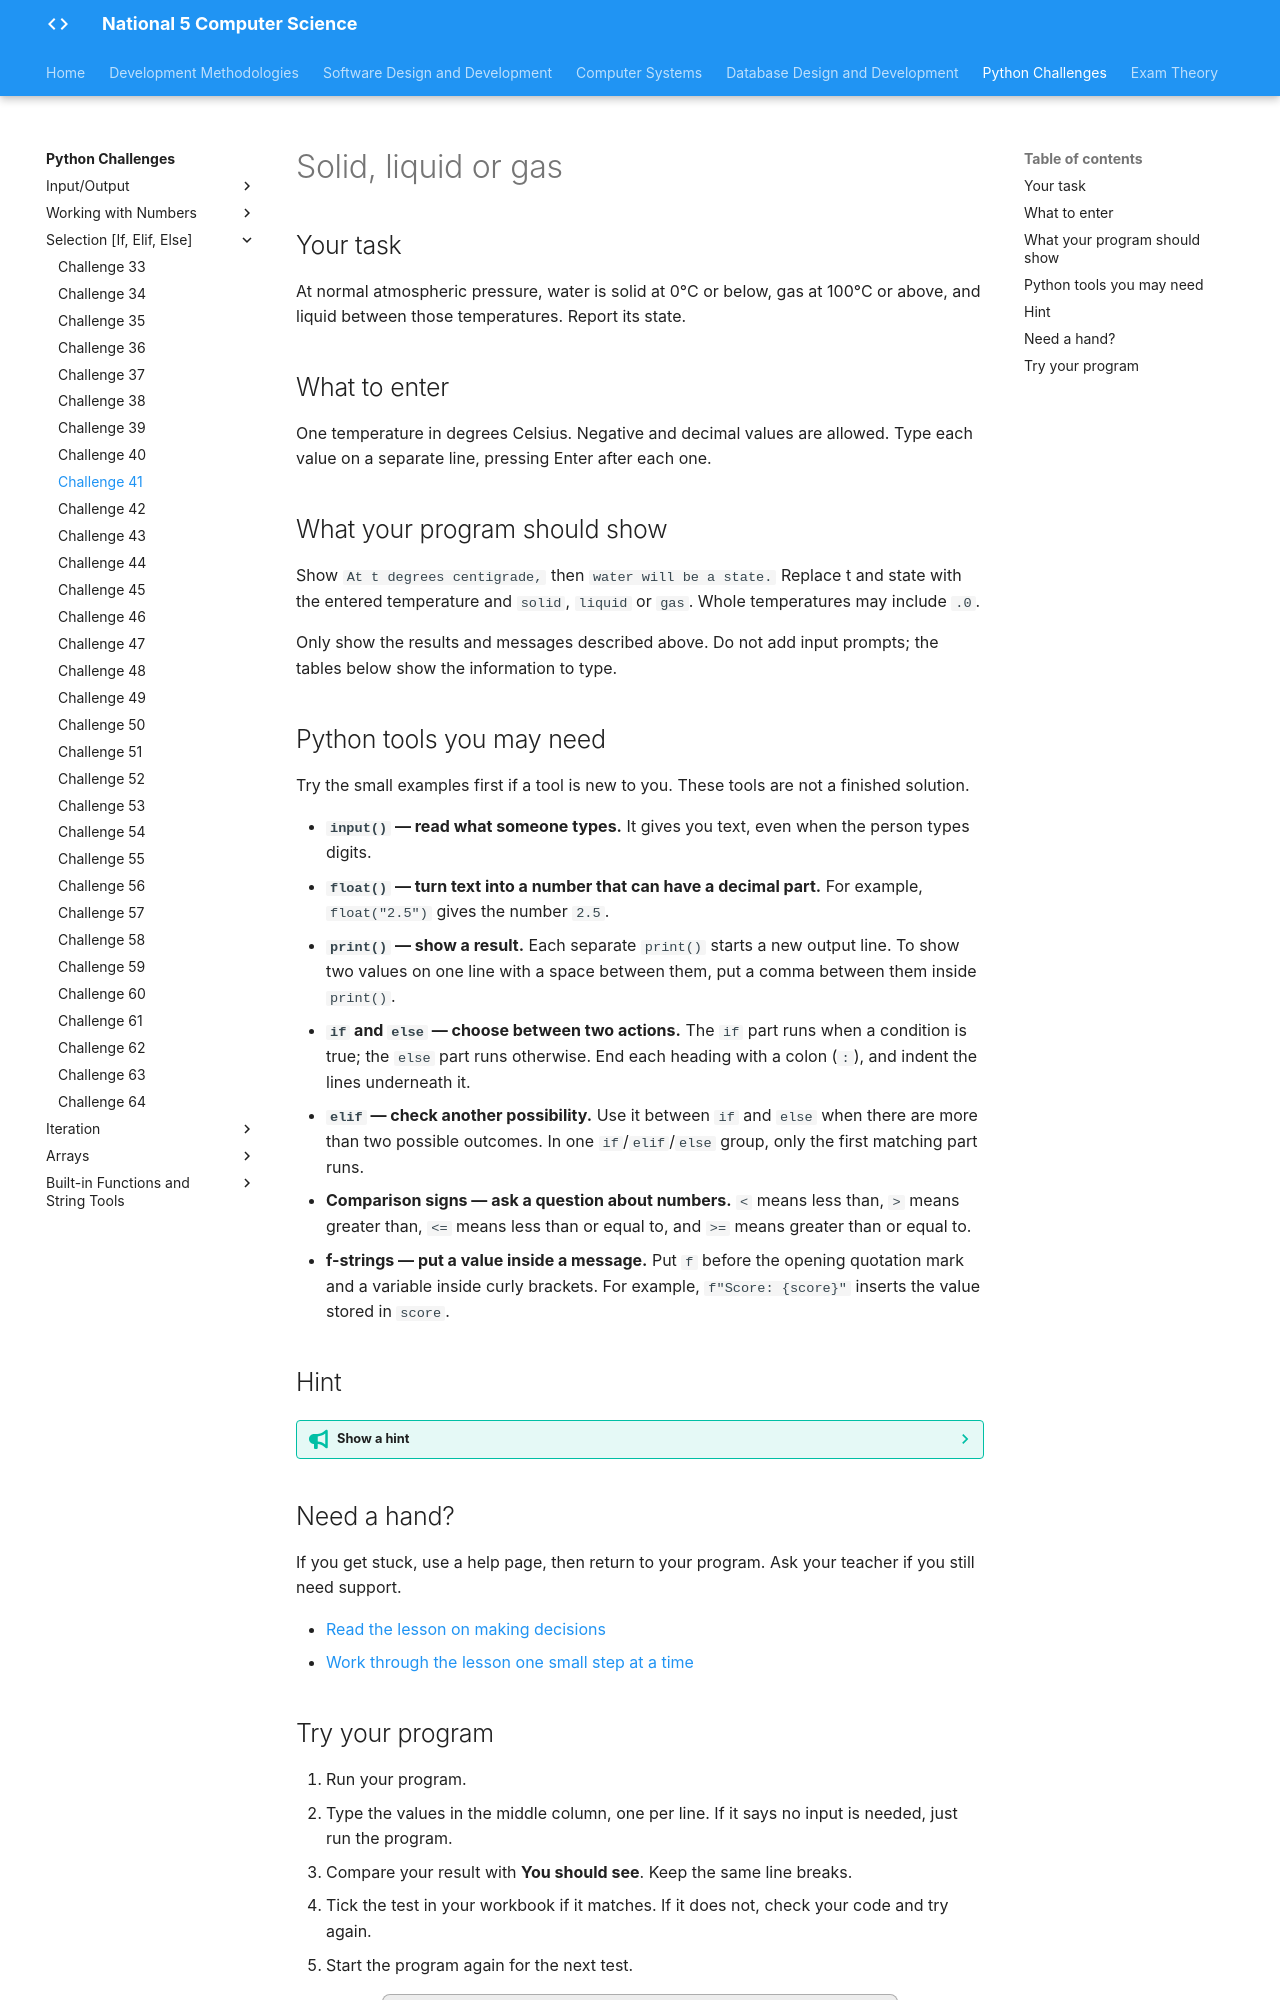

repository: Mr-Wood-CS/LN-National-5 · page: python-challenges/tasks/Challenge 41/index.html · generator: mkdocs

# Solid, liquid or gas

## Your task

At normal atmospheric pressure, water is solid at 0°C or below, gas at 100°C or above, and liquid between those temperatures. Report its state.

## What to enter

One temperature in degrees Celsius. Negative and decimal values are allowed. Type each value on a separate line, pressing Enter after each one.

## What your program should show

Show `At t degrees centigrade,` then `water will be a state.` Replace t and state with the entered temperature and `solid`, `liquid` or `gas`. Whole temperatures may include `.0`.

Only show the results and messages described above. Do not add input prompts; the tables below show the information to type.

## Python tools you may need

Try the small examples first if a tool is new to you. These tools are not a finished solution.

- **`input()` — read what someone types.** It gives you text, even when the person types digits.
- **`float()` — turn text into a number that can have a decimal part.** For example, `float("2.5")` gives the number `2.5`.
- **`print()` — show a result.** Each separate `print()` starts a new output line. To show two values on one line with a space between them, put a comma between them inside `print()`.
- **`if` and `else` — choose between two actions.** The `if` part runs when a condition is true; the `else` part runs otherwise. End each heading with a colon (`:`), and indent the lines underneath it.
- **`elif` — check another possibility.** Use it between `if` and `else` when there are more than two possible outcomes. In one `if`/`elif`/`else` group, only the first matching part runs.
- **Comparison signs — ask a question about numbers.** `<` means less than, `>` means greater than, `<=` means less than or equal to, and `>=` means greater than or equal to.
- **f-strings — put a value inside a message.** Put `f` before the opening quotation mark and a variable inside curly brackets. For example, `f"Score: {score}"` inserts the value stored in `score`.

## Hint

??? tip "Show a hint"

    Think carefully about the two boundary temperatures. Each belongs to a different end state, rather than to the middle range.

## Need a hand?

If you get stuck, use a help page, then return to your program. Ask your teacher if you still need support.

- [Read the lesson on making decisions](https://snakify.org/lessons/if_then_else_conditions/)
- [Work through the lesson one small step at a time](https://snakify.org/lessons/if_then_else_conditions/steps/1/)
